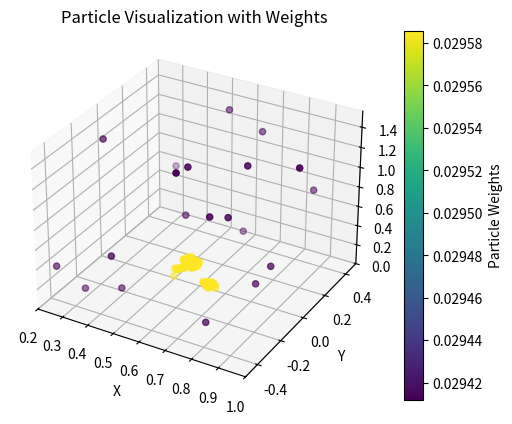

The script that saved this image:
import numpy as np
import matplotlib.pyplot as plt
from mpl_toolkits.mplot3d import Axes3D

def initialize_particles(num_particles, region_limits):
    """
    Initialize particles in 3D space.

    Parameters:
    - num_particles: Number of particles to initialize.
    - region_limits: Tuple (min_limits, max_limits) defining the 3D region.

    Returns:
    - particles: NumPy array of shape (num_particles, 3) representing 3D positions.
    """

    min_limits, max_limits = region_limits

    # Generate random 3D positions for particles within the specified region
    particles = np.random.uniform(min_limits, max_limits, size=(num_particles, 3))

    return particles

def motion_model(particles, previous_positions, noise_scale=0.5):
    """
    Apply a simple motion model to predict the next position of particles.

    Parameters:
    - particles: NumPy array of shape (num_particles, 3) representing current 3D positions.
    - previous_positions: NumPy array of shape (num_particles, 3) representing previous positions.
    - noise_scale: Scaling factor for introducing small adjustments (noise) in the motion model.

    Returns:
    - predicted_positions: NumPy array of shape (num_particles, 3) representing predicted 3D positions.
    """

    # Simple motion model: Add small adjustments to the previous positions
    adjustments = noise_scale * np.random.randn(*particles.shape)
    predicted_positions = previous_positions + adjustments

    return predicted_positions

def update_particles_from_pointcloud(particles, P_petiole):
    """
    Update particle weights based on 3D point cloud of petioles.

    Parameters:
    - particles: NumPy array of shape (num_particles, 3) representing current 3D positions.
    - P_petiole: NumPy array of shape (num_petioles, 3) representing 3D positions of petioles.

    Returns:
    - weights: NumPy array of shape (num_particles,) representing particle weights.
    """

    weights = np.zeros(len(particles))

    for i, particle in enumerate(particles):
        # Compute weight based on the distance to the closest petiole in P_petiole
        distances = np.linalg.norm(particle - P_petiole, axis=1)
        min_distance = np.min(distances)

        # Assign weight inversely proportional to the distance
        weights[i] = 1 / (min_distance + 1e-6)  # Adding a small epsilon to avoid division by zero

    # Normalize weights
    weights /= np.sum(weights)

    return weights

def visualize_particles_with_weights(particles, weights):
    """
    Visualize 3D particles with colors representing their weights.

    Parameters:
    - particles: NumPy array of shape (num_particles, 3) representing 3D positions.
    - weights: NumPy array of shape (num_particles,) representing particle weights.
    """

    fig = plt.figure()
    ax = fig.add_subplot(111, projection='3d')

    # Scale weights for better visualization
    scaled_weights = 100 * weights

    # Scatter plot with colors based on weights
    scatter = ax.scatter(particles[:, 0], particles[:, 1], particles[:, 2], c=scaled_weights, cmap='viridis')

    # Add colorbar to show the correspondence between color and weight
    cbar = plt.colorbar(scatter)
    cbar.set_label('Particle Weights')

    ax.set_xlabel('X')
    ax.set_ylabel('Y')
    ax.set_zlabel('Z')
    ax.set_xlim([0.2,1.0])
    ax.set_ylim([-0.5,0.5])
    ax.set_zlim([0,1.56])
    ax.set_title('Particle Visualization with Weights')

    plt.show()

def resample_particles(particles, weights, num_random_points = 20, noise_scale=0.003):
    """
    Resample particles based on their weights.

    Parameters:
    - particles: NumPy array of shape (num_particles, 3) representing current 3D positions.
    - weights: NumPy array of shape (num_particles,) representing particle weights.

    Returns:
    - resampled_particles: NumPy array of shape (num_particles, 3) representing resampled 3D positions.
    """

    num_particles = len(particles)
    indices = np.arange(num_particles)

    # Resample particles based on their weights
    resampled_indices = np.random.choice(indices, size=num_particles, replace=True, p=weights)

    # Select the particles with the resampled indices
    resampled_particles = particles[resampled_indices]


    # Add additional random noise to the resampled particles
    noise = noise_scale * np.random.randn(*resampled_particles.shape)
    resampled_particles += noise
    # Assign uniform weights after resampling
    resampled_weights = np.ones(num_particles) / num_particles
    print(np.sum(resampled_weights))
    # Introduce additional random points
    random_points = generate_random_points_3d(num_random_points, region_limits)
    resampled_particles = np.vstack([resampled_particles, random_points])
    resampled_weights = np.concatenate([resampled_weights, np.ones(num_random_points) / (num_particles + num_random_points)])

    return resampled_particles, resampled_weights

def generate_line(num_points, region_limits):
    """
    Generate a line within specified region limits.

    Parameters:
    - num_points: Number of points to sample along the line.
    - region_limits: Tuple of two points representing the region limits in the form ((min_x, min_y, min_z), (max_x, max_y, max_z)).

    Returns:
    - line_points: NumPy array of shape (num_points, 3) representing points along the generated line.
    """

    # Extract region limits
    min_limits, max_limits = region_limits

    # Generate random parameters for the line within the specified limits
    t_values = np.linspace(0, 1, num_points)
    x_values = np.linspace(min_limits[0], max_limits[0], num_points)
    y_values = np.linspace(min_limits[1], max_limits[1], num_points)
    z_values = np.linspace(min_limits[2], max_limits[2], num_points)

    # Combine the parameters to get points along the line
    line_points = np.column_stack((x_values, y_values, z_values))

    return line_points

def generate_random_points_3d(num_points, region_limits):
    # Extract individual limits for x, y, and z from region_limits
    x_limit, y_limit, z_limit = zip(*region_limits)

    # Generate random x, y, and z coordinates within the specified limits
    x_coordinates = np.random.uniform(low=x_limit[0], high=x_limit[1], size=num_points)
    y_coordinates = np.random.uniform(low=y_limit[0], high=y_limit[1], size=num_points)
    z_coordinates = np.random.uniform(low=z_limit[0], high=z_limit[1], size=num_points)
    
    # Merge the coordinates into a single NumPy array
    coordinates = np.array([x_coordinates, y_coordinates, z_coordinates]).T
    
    return coordinates


# Add a bounding box, any points outside this b_box, generate a new PP

# Example usage:
num_particles = 3000
region_limits = ((0.2, -0.5, 0), (1.0, 0.5, 1.56))  # Adjust these limits based on your scenario
expanded_region_limits = ((-1., -1., 0.), (1.0, 1.0,  1.8)) # Adjust these limits based on your scenario
# P_petiole = np.random.rand(50, 3)  # Replace with your actual 3D point cloud from YOLOv5

num_points = 200
P_petiole_1 = generate_random_points_3d(num_points,((0.55, -0.05, 0.1), (0.65, 0.05, 0.15)))
P_petiole_2 = generate_random_points_3d(num_points,((0.55, -0.05, 1.3), (0.65, 0.05, 1.4)))
P_petiole = P_petiole_1
particles = initialize_particles(num_particles, expanded_region_limits)

# Visualize the line
# fig = plt.figure()
# ax = fig.add_subplot(111, projection='3d')
# ax.scatter(P_petiole[:, 0], P_petiole[:, 1], P_petiole[:, 2], c='b', marker='o', label='Generated Line')
# # Set axis labels
# ax.set_xlabel('X')
# ax.set_ylabel('Y')
# ax.set_zlabel('Z')
# # Set plot title
# ax.set_title('Generated Line Visualization')
# ax.set_xlim([0.2,1.0])
# ax.set_ylim([-0.5,0.5])
# ax.set_zlim([0,1.56])
# # Show the plot
# plt.legend()
# plt.show()

for i in range(20):
    # Example usage:
    previous_positions = particles  # Assuming particles have been initialized
    predicted_positions = motion_model(particles, previous_positions, noise_scale=0.3)

    # Update particle weights
    
    weights = update_particles_from_pointcloud(particles, P_petiole)

    resampled_particles, new_weights = resample_particles(particles, weights)
    # visualize_particles_with_weights(resampled_particles,weights)

    particles = resampled_particles
    weights = new_weights


print("Resampled particles:")
print(len(resampled_particles))

visualize_particles_with_weights(resampled_particles,weights)
# visualize_particles_with_weights(P_petiole,weights[0:30])
